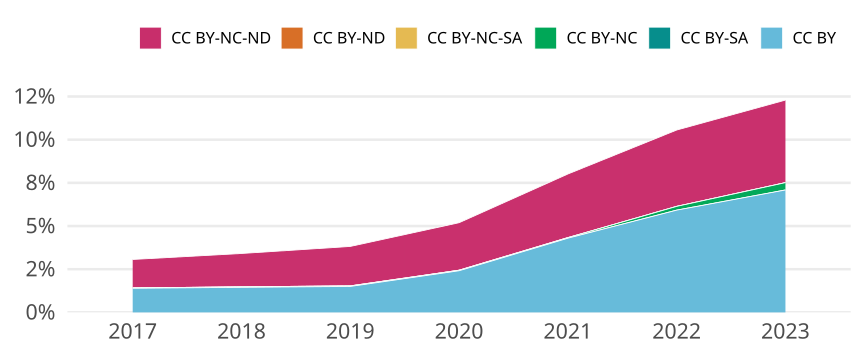

The data file committed next to this chart (first rows):
cr_year, cc, cc_total, jn_all, prop
2017, CC BY, 6620, 474306, 0.01396
2017, CC BY-SA, 0, NA, 0
2017, CC BY-NC, 74, 474306, 1.5601742335116992e-4
2017, CC BY-NC-SA, 13, 474306, 2.7408466264394715e-5
2017, CC BY-ND, 0, NA, 0
2017, CC BY-NC-ND, 7827, 474306, 0.0165
2018, CC BY, 7142, 492628, 0.0145
2018, CC BY-SA, 0, NA, 0
2018, CC BY-NC, 140, 492628, 2.841900988169572e-4
2018, CC BY-NC-SA, 9, 492628, 1.8269363495375822e-5
2018, CC BY-ND, 0, NA, 0
2018, CC BY-NC-ND, 9511, 492628, 0.01931
2019, CC BY, 7728, 514778, 0.01501
2019, CC BY-SA, 0, NA, 0
2019, CC BY-NC, 159, 514778, 3.088710084735556e-4
2019, CC BY-NC-SA, 11, 514778, 2.1368434548484977e-5
2019, CC BY-ND, 0, NA, 0
2019, CC BY-NC-ND, 11761, 514778, 0.02285
2020, CC BY, 13172, 546427, 0.02411
2020, CC BY-SA, 0, NA, 0
2020, CC BY-NC, 153, 546427, 2.8000080523107385e-4
2020, CC BY-NC-SA, 17, 546427, 3.111120058123043e-5
2020, CC BY-ND, 0, NA, 0
2020, CC BY-NC-ND, 15031, 546427, 0.02751
2021, CC BY, 24728, 575764, 0.04295
2021, CC BY-SA, 0, NA, 0
2021, CC BY-NC, 184, 575764, 3.195753815799529e-4
2021, CC BY-NC-SA, 6, 575764, 1.0420936355868029e-5
2021, CC BY-ND, 0, NA, 0
2021, CC BY-NC-ND, 21216, 575764, 0.03685
2022, CC BY, 34005, 574477, 0.05919
2022, CC BY-SA, 0, NA, 0
2022, CC BY-NC, 1252, 574477, 0.002179
2022, CC BY-NC-SA, 0, NA, 0
2022, CC BY-ND, 0, NA, 0
2022, CC BY-NC-ND, 25397, 574477, 0.04421
2023, CC BY, 35078, 494838, 0.07089
2023, CC BY-SA, 0, NA, 0
2023, CC BY-NC, 2094, 494838, 0.004232
2023, CC BY-NC-SA, 0, NA, 0
2023, CC BY-ND, 0, NA, 0
2023, CC BY-NC-ND, 23654, 494838, 0.0478
